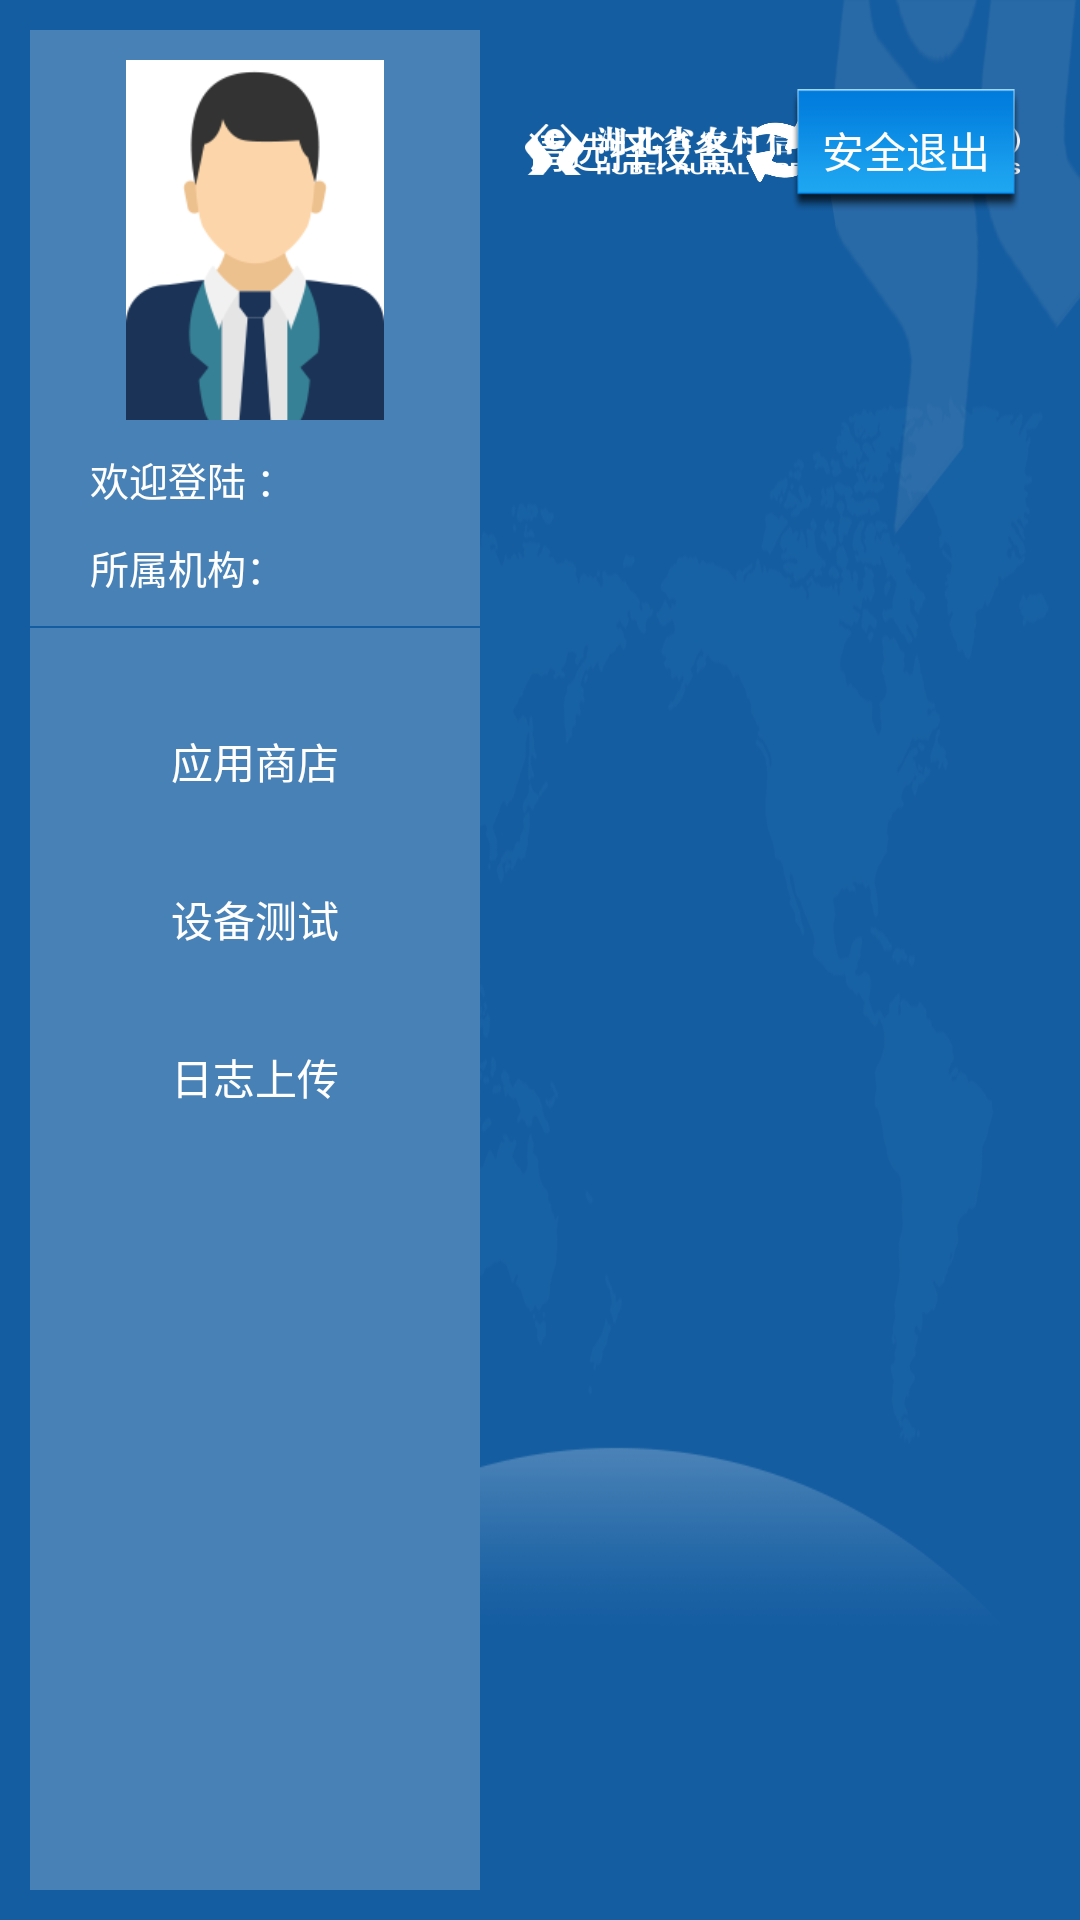

Layout XML and referenced resources for this Android screen:
<!-- AndroidManifest.xml: application theme AppTheme -->
<!-- res/layout/fragment_first.xml -->
<LinearLayout xmlns:android="http://schemas.android.com/apk/res/android"
    xmlns:tools="http://schemas.android.com/tools"
    android:layout_width="match_parent"
    android:layout_height="match_parent"
    android:background="@drawable/app_main_background"
    android:padding="@dimen/margin_normal"
    tools:context="com.examples.gatewaydemo.MainActivity$PlaceholderFragment">

    <LinearLayout
        android:id="@+id/leftRLO"
        android:layout_width="wrap_content"
        android:layout_height="match_parent"
        android:background="@color/button_first"
        android:gravity="center_horizontal"
        android:orientation="vertical">


        <ImageView
            android:id="@+id/img"
            android:layout_width="@dimen/dim100"
            android:layout_height="@dimen/dim120"
            android:layout_marginTop="@dimen/margin_normal"
            android:src="@drawable/cust_icon" />

        <TextView
            android:id="@+id/user_title"
            android:layout_width="wrap_content"
            android:layout_height="wrap_content"
            android:layout_marginLeft="@dimen/margin_normal"
            android:layout_marginTop="@dimen/margin_normal"
            android:layout_marginRight="@dimen/margin_normal"
            android:minWidth="130dp"
            android:paddingLeft="@dimen/margin_normal"
            android:text="欢迎登陆 ："
            android:textColor="@color/white"
            android:textSize="@dimen/text_size_normal" />

        <TextView
            android:id="@+id/brname"
            android:layout_width="wrap_content"
            android:layout_height="wrap_content"
            android:layout_marginTop="@dimen/margin_normal"
            android:layout_marginBottom="@dimen/margin_normal"
            android:minWidth="130dp"
            android:paddingLeft="@dimen/margin_normal"
            android:text="所属机构："
            android:textColor="@color/white"
            android:textSize="@dimen/text_size_normal" />

        <View
            android:layout_width="match_parent"
            android:layout_height="@dimen/divider_line"
            android:background="@color/background_main" />

        <TextView
            android:id="@+id/tv_app_store"
            android:layout_width="match_parent"
            android:layout_height="wrap_content"
            android:layout_marginTop="@dimen/margin_big_x"
            android:gravity="center"
            android:padding="@dimen/margin_big"
            android:text="应用商店"
            android:textColor="@color/white" />


        <TextView
            android:id="@+id/tv_equipment_test"
            android:layout_width="match_parent"
            android:layout_height="wrap_content"
            android:gravity="center"
            android:padding="@dimen/margin_big"
            android:text="设备测试"
            android:textColor="@color/white" />


        <TextView
            android:id="@+id/tv_log_upload"
            android:layout_width="match_parent"
            android:layout_height="wrap_content"
            android:gravity="center"
            android:padding="@dimen/margin_big"
            android:text="日志上传"
            android:textColor="@color/white" />


        <TextView
            android:id="@+id/tv_change_password"
            android:layout_width="match_parent"
            android:layout_height="wrap_content"
            android:gravity="center"
            android:padding="@dimen/margin_big"
            android:text="密码修改"
            android:textColor="@color/white"
            android:visibility="invisible" />


    </LinearLayout>

    <LinearLayout
        android:layout_width="0dp"
        android:layout_height="match_parent"
        android:layout_marginLeft="5dp"
        android:layout_weight="1"
        android:orientation="vertical">

        <RelativeLayout
            android:id="@+id/topRLO"
            android:layout_width="match_parent"
            android:layout_height="80dp"
            android:paddingLeft="@dimen/margin_normal"
            android:paddingRight="@dimen/margin_normal">

            <LinearLayout
                android:layout_width="wrap_content"
                android:layout_height="match_parent"
                android:layout_alignParentLeft="true"
                android:layout_centerVertical="true"
                android:gravity="center"
                android:orientation="horizontal">

                <TextView
                    android:id="@+id/choose_device_name"
                    android:layout_width="wrap_content"
                    android:layout_height="wrap_content"
                    android:layout_gravity="center"
                    android:text="请选择设备"
                    android:textColor="@color/white"
                    android:textSize="14sp" />

                <ImageView
                    android:id="@+id/refresh_device_img"
                    android:layout_width="30dp"
                    android:layout_height="30dp"
                    android:src="@drawable/ic_refresh" />

                <ProgressBar
                    android:id="@+id/refresh_progressBar"
                    android:layout_width="30dp"
                    android:layout_height="30dp"
                    android:layout_centerHorizontal="true"
                    android:layout_centerVertical="true"
                    android:visibility="gone" />

            </LinearLayout>


            <ImageView
                android:id="@+id/app_title"
                android:layout_width="wrap_content"
                android:layout_height="wrap_content"
                android:layout_centerInParent="true"
                android:src="@drawable/icon_title" />


            <Button
                android:id="@+id/close_app"
                android:layout_width="wrap_content"
                android:layout_height="wrap_content"
                android:layout_alignParentRight="true"
                android:layout_centerVertical="true"
                android:background="@drawable/button"
                android:gravity="center"
                android:padding="@dimen/dim10"
                android:text="@string/exit_safe"
                android:textColor="@color/white" />

        </RelativeLayout>

        <RelativeLayout
            android:layout_width="match_parent"
            android:layout_height="0dp"
            android:layout_weight="1">

            <RelativeLayout
                android:id="@+id/centerRLO"
                android:layout_width="match_parent"
                android:layout_height="match_parent"
                android:layout_margin="@dimen/dim40"
                android:background="@color/transparent"
                android:gravity="center">
                
            </RelativeLayout>

            <TextView
                android:id="@+id/tv_version_num"
                android:layout_width="wrap_content"
                android:layout_height="wrap_content"
                android:layout_alignParentRight="true"
                android:layout_alignParentBottom="true"
                android:textColor="@color/white" />

        </RelativeLayout>


    </LinearLayout>
</LinearLayout>
<!-- resources referenced by this layout -->
<resources>
  <color name="background_main">#145da1</color>
  <color name="button_first">#4881b6</color>
  <color name="transparent">#00000000</color>
  <color name="white">#FFFFFF</color>
  <dimen name="dim10">10dip</dimen>
  <dimen name="dim100">100dip</dimen>
  <dimen name="dim120">120dip</dimen>
  <dimen name="dim40">40dip</dimen>
  <dimen name="divider_line">0.5dp</dimen>
  <dimen name="margin_big">16dp</dimen>
  <dimen name="margin_big_x">18dp</dimen>
  <dimen name="margin_normal">10dp</dimen>
  <dimen name="text_size_normal">13sp</dimen>
  <!-- drawable app_main_background: png bitmap (drawable-hdpi, 120245 bytes) -->
  <!-- drawable button: png bitmap (drawable-xxhdpi, 1898 bytes) -->
  <!-- drawable cust_icon: png bitmap (drawable-xhdpi, 7440 bytes) -->
  <!-- drawable ic_refresh: png bitmap (drawable-ldpi, 2886 bytes) -->
  <!-- drawable icon_title: png bitmap (drawable-mdpi, 17514 bytes) -->
  <string name="exit_safe">安全退出</string>
  <style name="AppTheme" parent="AppBaseTheme">
          
      </style>
  <style name="AppBaseTheme" parent="android:Theme.Light">
          
      </style>
</resources>
